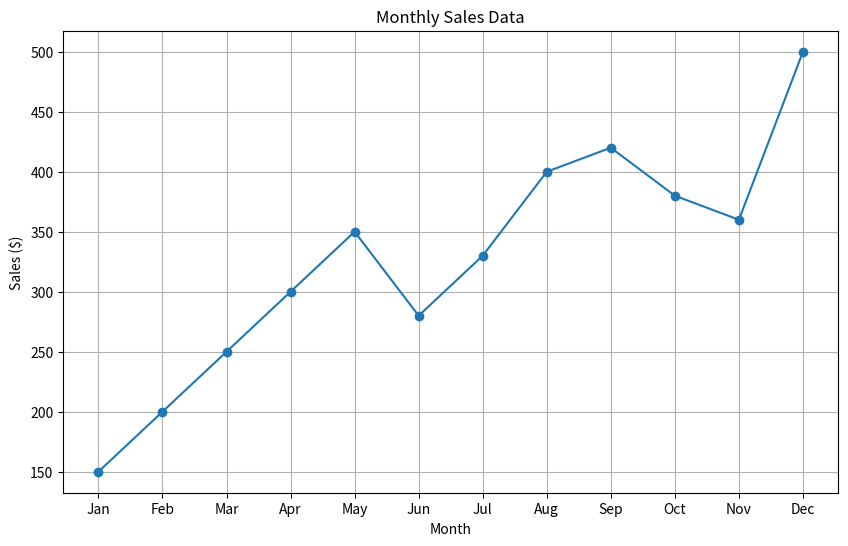
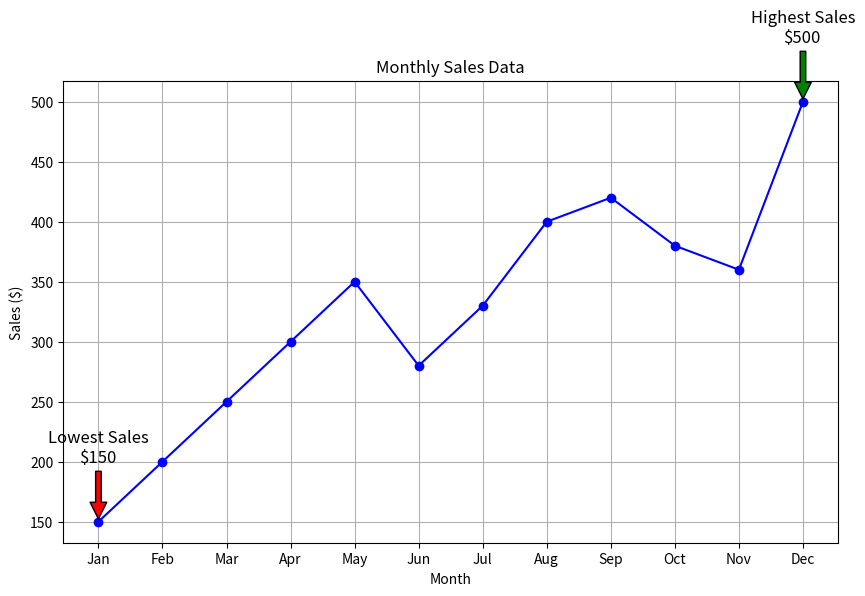

Source code (Python) for these figures, in order:
import matplotlib.pyplot as plt
import pandas as pd


# Example data
data = {
    'Month': ['Jan', 'Feb', 'Mar', 'Apr', 'May', 'Jun', 'Jul', 'Aug', 'Sep', 'Oct', 'Nov', 'Dec'],
    'Sales': [150, 200, 250, 300, 350, 280, 330, 400, 420, 380, 360, 500]
}
df = pd.DataFrame(data)

# Create the basic line plot
plt.figure(figsize=(10, 6))
plt.plot(df['Month'], df['Sales'], marker='o')
plt.title('Monthly Sales Data')
plt.xlabel('Month')
plt.ylabel('Sales ($)')
plt.grid(True)
plt.show()


# Annotate the highest and lowest sales points
plt.figure(figsize=(10, 6))
plt.plot(df['Month'], df['Sales'], marker='o', color='blue')
plt.title('Monthly Sales Data')
plt.xlabel('Month')
plt.ylabel('Sales ($)')
plt.grid(True)

# Highlight the highest sales
max_sales = df['Sales'].max()
max_month = df.loc[df['Sales'] == max_sales, 'Month'].values[0]
plt.annotate(f'Highest Sales\n${max_sales}', xy=(max_month, max_sales), xytext=(max_month, max_sales + 50),
             arrowprops=dict(facecolor='green', shrink=0.05), fontsize=12, ha='center')

# Highlight the lowest sales
min_sales = df['Sales'].min()
min_month = df.loc[df['Sales'] == min_sales, 'Month'].values[0]
plt.annotate(f'Lowest Sales\n${min_sales}', xy=(min_month, min_sales), xytext=(min_month, min_sales + 50),
             arrowprops=dict(facecolor='red', shrink=0.05), fontsize=12, ha='center')

plt.show()
